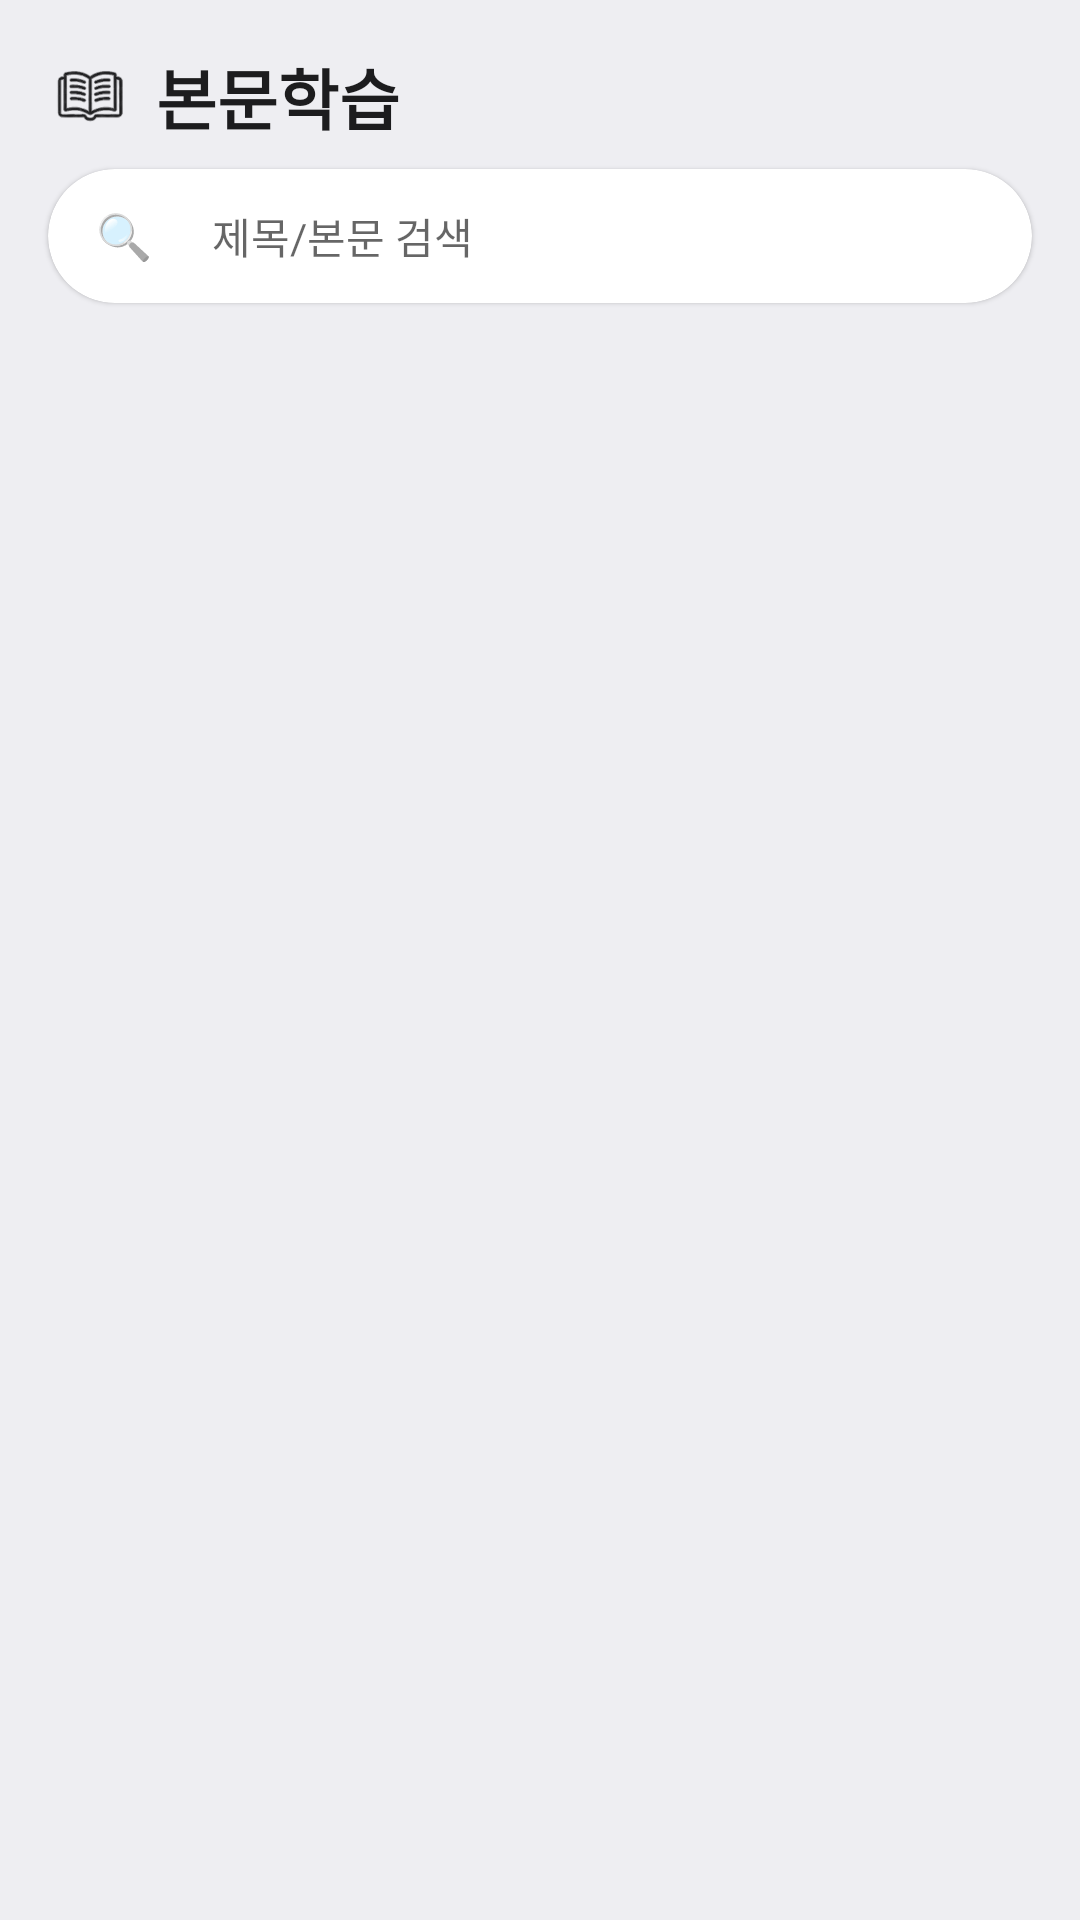

The Android layout XML behind this screen, and the referenced resources:
<!-- AndroidManifest.xml: application theme Theme.AdminMemo -->
<!-- res/layout/activity_content_study_list.xml -->
<?xml version="1.0" encoding="utf-8"?>
<LinearLayout xmlns:android="http://schemas.android.com/apk/res/android"
    android:layout_width="match_parent"
    android:layout_height="match_parent"
    android:orientation="vertical"
    android:background="@color/bg_screen">

    <LinearLayout
        android:layout_width="match_parent"
        android:layout_height="wrap_content"
        android:gravity="center_vertical"
        android:orientation="horizontal"
        android:paddingStart="16dp"
        android:paddingTop="16dp"
        android:paddingEnd="16dp"
        android:paddingBottom="8dp">

        <ImageView
            android:id="@+id/ivStudyListIcon"
            android:layout_width="28dp"
            android:layout_height="28dp"
            android:layout_marginEnd="8dp"
            android:importantForAccessibility="no"
            android:src="@drawable/ic_tile_study"
            android:tint="@color/text_main"/>

        <TextView
            android:id="@+id/tvStudyListHeader"
            android:layout_width="0dp"
            android:layout_height="wrap_content"
            android:layout_weight="1"
            android:text="본문학습"
            android:textColor="@color/text_main"
            android:textSize="22sp"
            android:textStyle="bold"/>
    </LinearLayout>

    <androidx.cardview.widget.CardView
        android:layout_width="match_parent"
        android:layout_height="wrap_content"
        android:layout_marginHorizontal="16dp"
        android:layout_marginBottom="8dp"
        xmlns:app="http://schemas.android.com/apk/res-auto"
        app:cardCornerRadius="24dp"
        app:cardElevation="1dp"
        app:cardBackgroundColor="@color/bg_card">

        <LinearLayout
            android:layout_width="match_parent"
            android:layout_height="wrap_content"
            android:orientation="horizontal"
            android:gravity="center_vertical"
            android:paddingHorizontal="16dp">

            <TextView
                android:layout_width="wrap_content"
                android:layout_height="wrap_content"
                android:text="🔍"
                android:textSize="15sp"/>

            <EditText
                android:id="@+id/etSearch"
                android:layout_width="0dp"
                android:layout_height="wrap_content"
                android:layout_weight="1"
                android:layout_marginStart="8dp"
                android:background="@null"
                android:hint="제목/본문 검색"
                android:padding="12dp"
                android:textColor="@color/text_main"
                android:textSize="14sp"/>
        </LinearLayout>
    </androidx.cardview.widget.CardView>

    <LinearLayout
        android:id="@+id/layoutWeakFilters"
        android:layout_width="match_parent"
        android:layout_height="wrap_content"
        android:orientation="vertical"
        android:paddingStart="16dp"
        android:paddingEnd="16dp"
        android:paddingBottom="8dp"
        android:visibility="gone">

        <HorizontalScrollView
            android:layout_width="match_parent"
            android:layout_height="wrap_content"
            android:scrollbars="none">

            <LinearLayout
                android:id="@+id/layoutWeakSubjects"
                android:layout_width="wrap_content"
                android:layout_height="wrap_content"
                android:orientation="horizontal"/>
        </HorizontalScrollView>

        <LinearLayout
            android:id="@+id/layoutWeakSort"
            android:layout_width="match_parent"
            android:layout_height="wrap_content"
            android:layout_marginTop="8dp"
            android:orientation="horizontal"/>
    </LinearLayout>

    <androidx.recyclerview.widget.RecyclerView
        android:id="@+id/rvContentList"
        android:layout_width="match_parent"
        android:layout_height="match_parent"
        android:clipToPadding="false"
        android:paddingBottom="24dp"/>

</LinearLayout>
<!-- resources referenced by this layout -->
<resources>
  <color name="bg_card">#FFFFFF</color>
  <color name="bg_screen">#EEEEF2</color>
  <color name="text_main">#1C1C1E</color>
  <!-- drawable ic_tile_study: png bitmap (drawable, 7224 bytes) -->
  <style name="Theme.AdminMemo" parent="Theme.MaterialComponents.DayNight.NoActionBar">
          <item name="colorPrimary">@color/primary</item>
          <item name="colorPrimaryDark">@color/primary_dark</item>
          <item name="colorAccent">@color/accent</item>
          <item name="android:windowBackground">@color/bg_screen</item>
      </style>
  <color name="primary">#0D7EF5</color>
  <color name="primary_dark">@color/primary</color>
  <color name="accent">#FF9F0A</color>
</resources>
